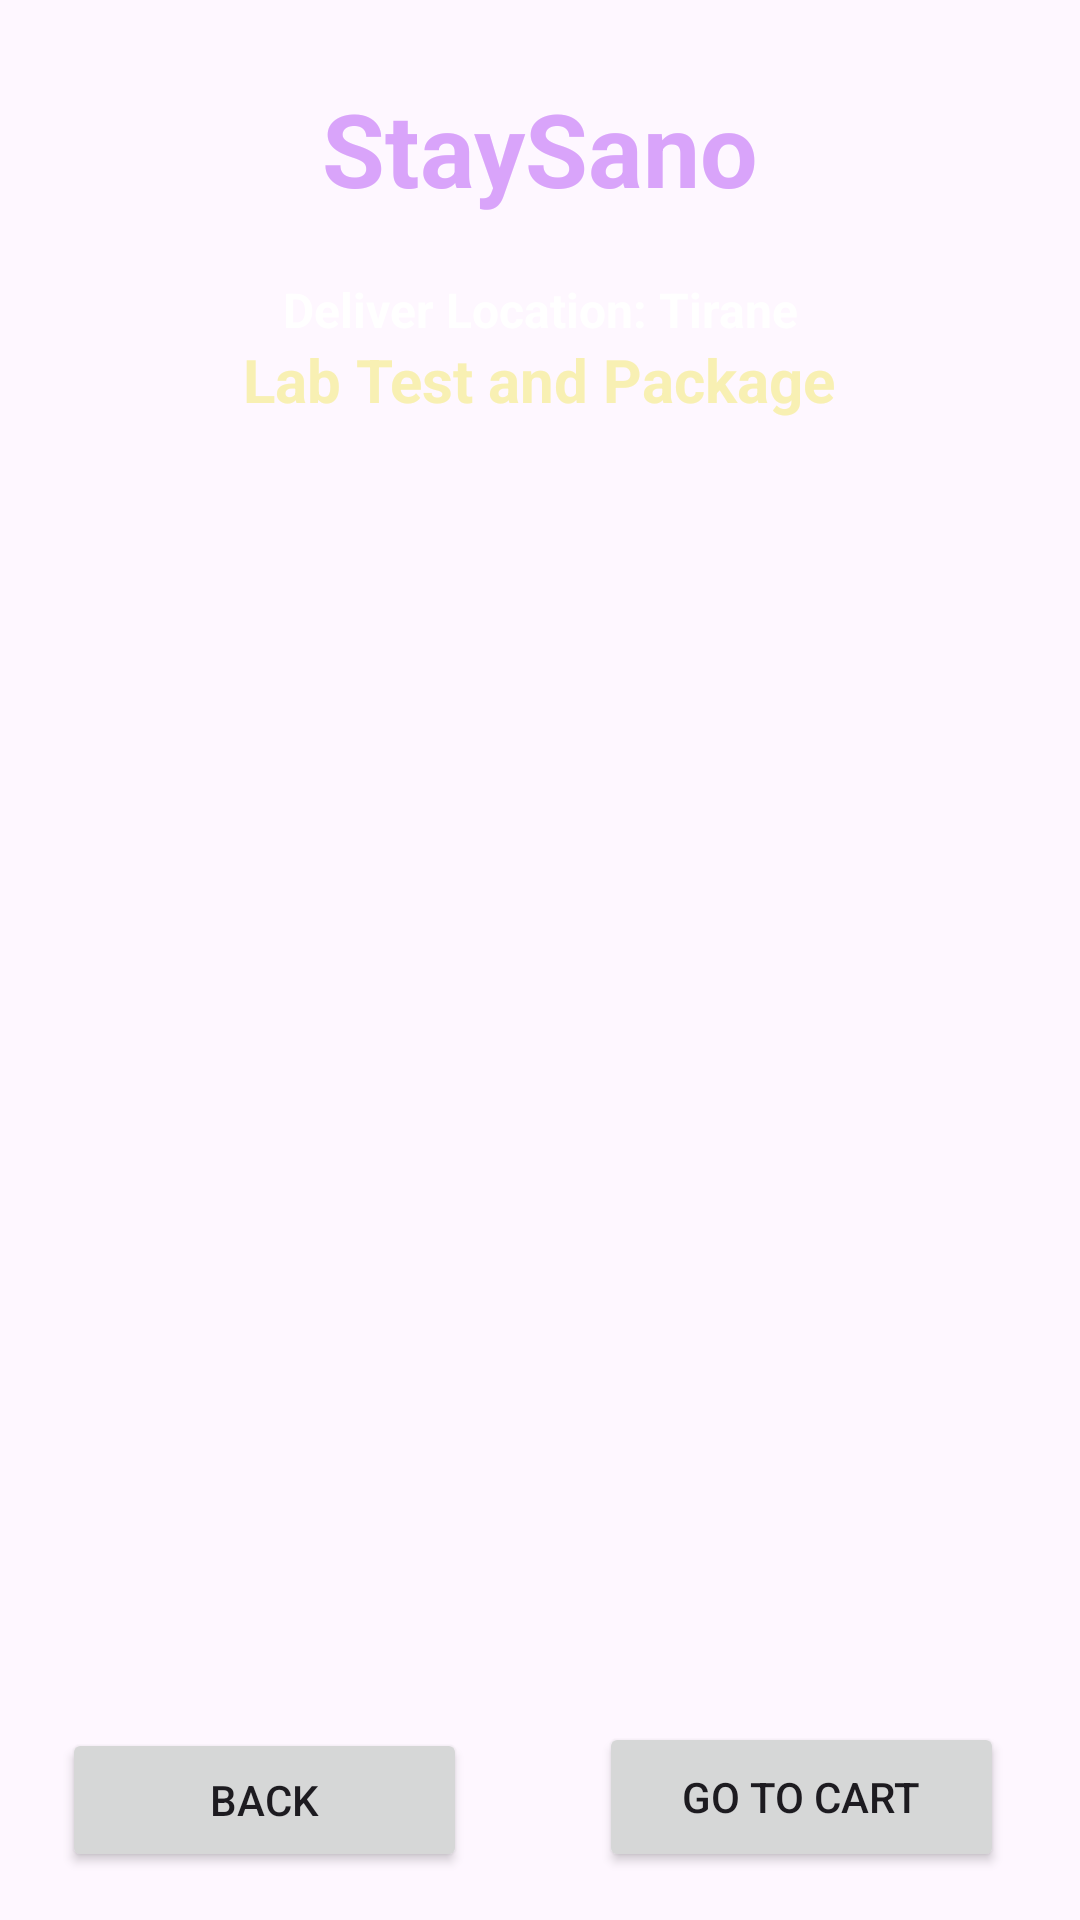

Produce the Android XML layout that renders to this screen, including the resource entries it uses.
<!-- AndroidManifest.xml: application theme Theme.StaySano -->
<!-- res/layout/activity_lab_test.xml -->
<?xml version="1.0" encoding="utf-8"?>
<androidx.constraintlayout.widget.ConstraintLayout xmlns:android="http://schemas.android.com/apk/res/android"
    xmlns:app="http://schemas.android.com/apk/res-auto"
    xmlns:tools="http://schemas.android.com/tools"
    android:id="@+id/main"
    android:layout_width="match_parent"
    android:background="@drawable/back2"
    android:layout_height="match_parent"
    tools:context=".LabTestActivity">

    <TextView
        android:id="@+id/textView_logo3"
        android:layout_width="wrap_content"
        android:layout_height="wrap_content"
        android:text="StaySano"
        android:textColor="#D9A4FA"
        android:textSize="34sp"
        android:textStyle="bold"
        app:layout_constraintBottom_toBottomOf="parent"
        app:layout_constraintEnd_toEndOf="parent"
        app:layout_constraintStart_toStartOf="parent"
        app:layout_constraintTop_toTopOf="parent"
        app:layout_constraintVertical_bias="0.045" />

    <TextView
        android:id="@+id/textViewLT"
        android:layout_width="wrap_content"
        android:layout_height="wrap_content"
        android:text="Lab Test and Package"
        android:textColor="@color/yellowLight"
        android:textSize="20sp"
        android:textStyle="bold"
        app:layout_constraintBottom_toTopOf="@+id/listViewLT"
        app:layout_constraintEnd_toEndOf="parent"
        app:layout_constraintHorizontal_bias="0.497"
        app:layout_constraintStart_toStartOf="parent"
        app:layout_constraintTop_toBottomOf="@+id/textViewLTTitle"
        app:layout_constraintVertical_bias="0.09" />

    <TextView
        android:id="@+id/textViewLTTitle"
        android:layout_width="wrap_content"
        android:layout_height="wrap_content"
        android:text="Deliver Location: Tirane"
        android:textColor="@color/white"
        android:textSize="16sp"
        android:textStyle="bold"
        app:layout_constraintBottom_toBottomOf="parent"
        app:layout_constraintEnd_toEndOf="parent"
        app:layout_constraintStart_toStartOf="parent"
        app:layout_constraintTop_toBottomOf="@+id/textView_logo3"
        app:layout_constraintVertical_bias="0.037" />

    <ListView
        android:id="@+id/listViewLT"
        android:layout_width="350dp"
        android:layout_height="480dp"
        android:layout_margin="10dp"
        android:layout_marginStart="16dp"
        android:layout_marginEnd="16dp"
        android:layout_marginBottom="16dp"
        app:layout_constraintBottom_toBottomOf="parent"
        app:layout_constraintEnd_toEndOf="parent"
        app:layout_constraintHorizontal_bias="0.482"
        app:layout_constraintStart_toStartOf="parent"
        app:layout_constraintTop_toBottomOf="@+id/textViewLTTitle"
        app:layout_constraintVertical_bias="0.133" />

    <Button
        android:id="@+id/buttonLTGoToCart"
        android:layout_width="135dp"
        android:layout_height="50dp"
        android:layout_marginBottom="16dp"
        android:text="GO TO CART"
        app:layout_constraintBottom_toBottomOf="parent"
        app:layout_constraintEnd_toEndOf="parent"
        app:layout_constraintHorizontal_bias="0.887"
        app:layout_constraintStart_toStartOf="parent" />

    <Button
        android:id="@+id/buttonLTBack"
        android:layout_width="135dp"
        android:layout_height="48dp"
        android:layout_marginBottom="16dp"
        android:text="BACK"
        app:layout_constraintBottom_toBottomOf="parent"
        app:layout_constraintEnd_toEndOf="parent"
        app:layout_constraintHorizontal_bias="0.092"
        app:layout_constraintStart_toStartOf="parent" />
</androidx.constraintlayout.widget.ConstraintLayout>
<!-- resources referenced by this layout -->
<resources>
  <color name="white">#FFFFFFFF</color>
  <color name="yellowLight">#F8F0B3</color>
  <style name="Theme.StaySano" parent="Base.Theme.StaySano" />
  <style name="Base.Theme.StaySano" parent="Theme.Material3.DayNight.NoActionBar">
          
          
      </style>
</resources>
